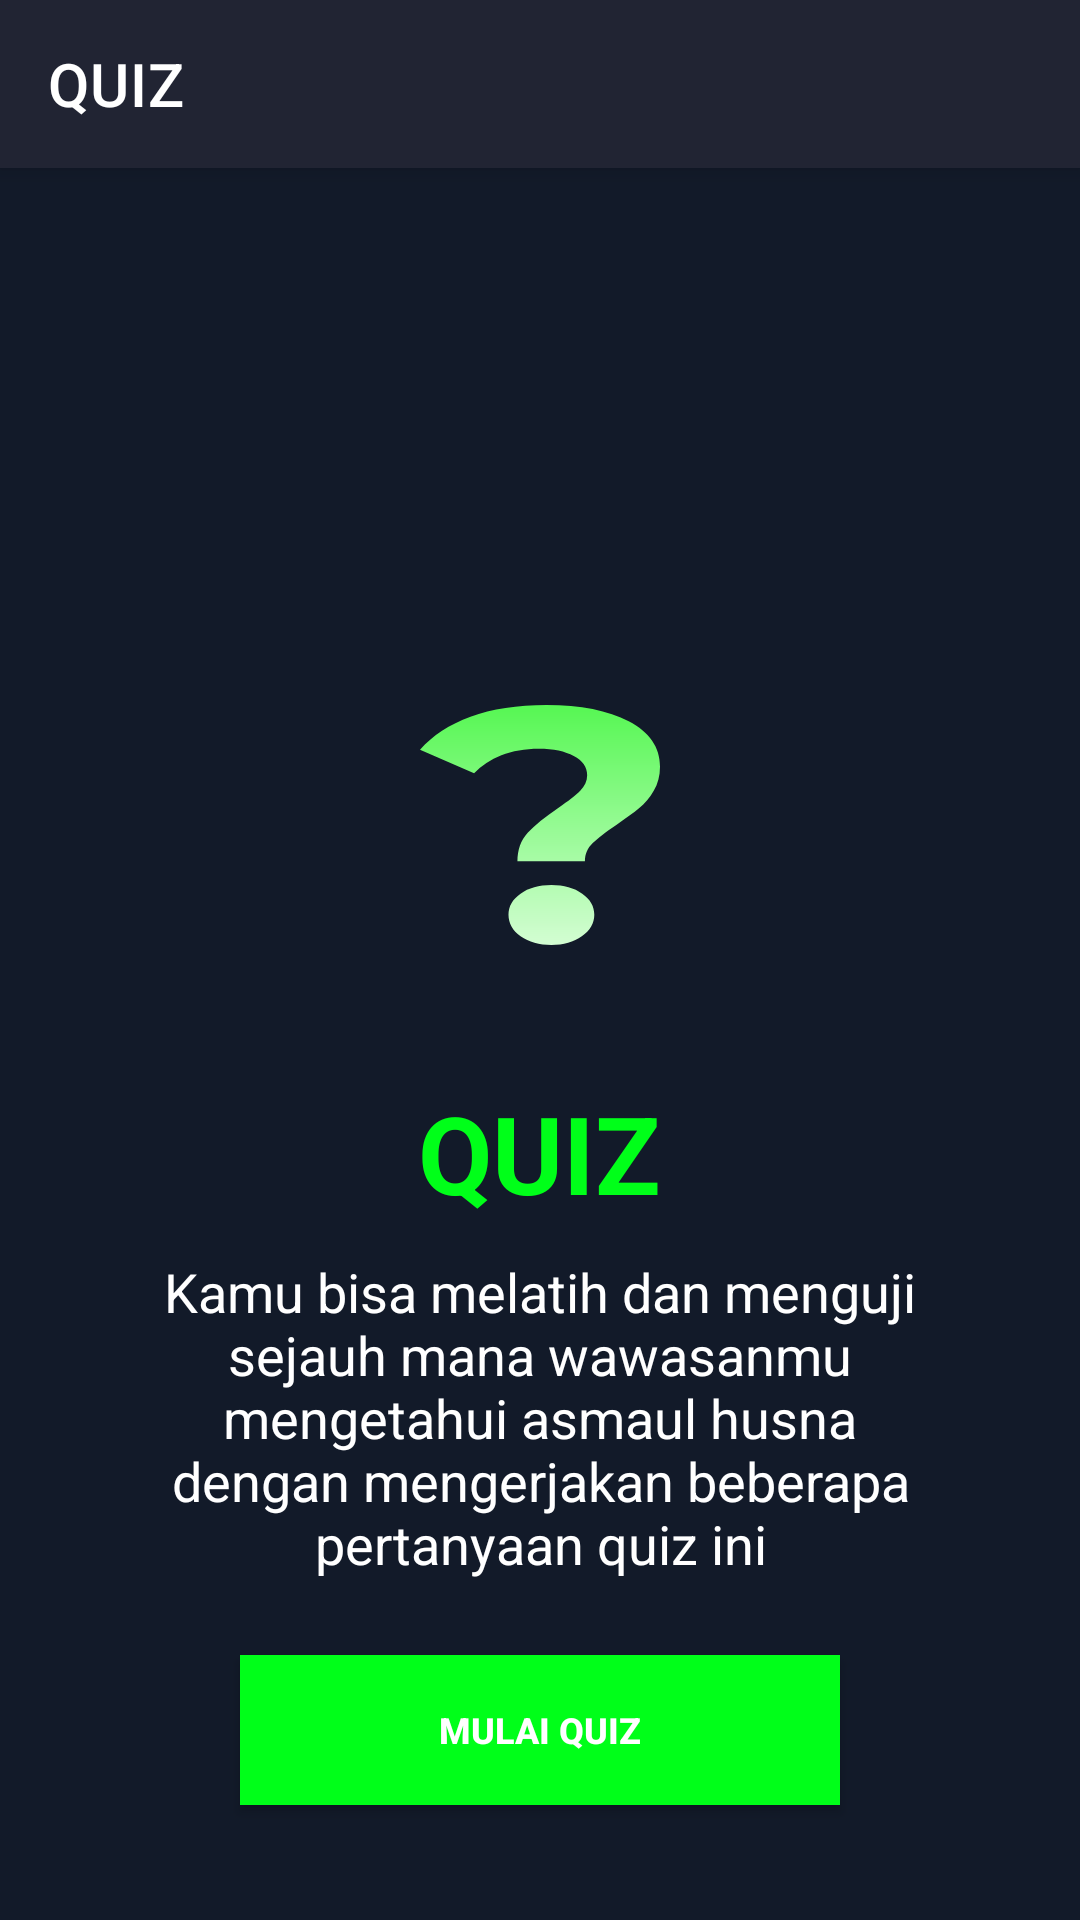

Layout XML and referenced resources for this Android screen:
<!-- AndroidManifest.xml: application theme Theme.ARAH -->
<!-- res/layout/activity_quiz.xml -->
<?xml version="1.0" encoding="utf-8"?>
<androidx.coordinatorlayout.widget.CoordinatorLayout xmlns:android="http://schemas.android.com/apk/res/android"
    xmlns:app="http://schemas.android.com/apk/res-auto"
    xmlns:tools="http://schemas.android.com/tools"
    android:layout_width="match_parent"
    android:layout_height="match_parent">

    <com.google.android.material.appbar.AppBarLayout
        android:id="@+id/appbar"
        android:layout_width="match_parent"
        android:layout_height="wrap_content"
        android:theme="@style/Theme.ARAH.AppBarOverlay">

        <androidx.appcompat.widget.Toolbar
            android:id="@+id/toolbar"
            android:layout_width="match_parent"
            android:layout_height="?attr/actionBarSize"
            app:title="QUIZ"></androidx.appcompat.widget.Toolbar>

    </com.google.android.material.appbar.AppBarLayout>

    <ScrollView
        android:layout_width="match_parent"
        android:layout_height="match_parent"
        android:fillViewport="true">

        <LinearLayout
            android:layout_width="match_parent"
            android:layout_height="match_parent"
            android:background="@color/background_content"
            android:gravity="center_horizontal"
            android:orientation="vertical"
            app:layout_behavior="@string/appbar_scrolling_view_behavior">

            <ImageView
                android:id="@+id/iv_quiz"
                android:layout_width="80sp"
                android:layout_height="150sp"
                android:layout_marginTop="200sp"
                android:contentDescription="Icon"
                android:scaleType="fitCenter"
                app:srcCompat="@drawable/ic_quiz" />


            <TextView
                android:id="@+id/tv_title_quiz"
                android:layout_width="wrap_content"
                android:layout_height="wrap_content"
                android:layout_marginTop="10sp"
                android:gravity="center"
                android:text="QUIZ"
                android:textColor="@color/green_text"
                android:textSize="36sp"
                android:textStyle="bold"/>

            <TextView
                android:id="@+id/tv_soal"
                android:layout_width="270sp"
                android:layout_height="wrap_content"
                android:layout_marginTop="10sp"
                android:gravity="center"
                android:text="Kamu bisa melatih dan menguji sejauh mana wawasanmu mengetahui asmaul husna dengan mengerjakan beberapa pertanyaan quiz ini"
                android:textColor="@color/white"
                android:textSize="18sp" />

            <androidx.appcompat.widget.AppCompatButton
                android:id="@+id/button_mulaiquiz"
                android:layout_width="200sp"
                android:layout_height="50sp"
                android:layout_gravity="center"
                android:layout_margin="25sp"
                android:background="#00FF19"
                android:gravity="center"
                android:text="Mulai Quiz"
                android:textColor="#FFFFFF"
                android:textSize="12sp"
                android:textStyle="bold" />

        </LinearLayout>

    </ScrollView>


</androidx.coordinatorlayout.widget.CoordinatorLayout>
<!-- resources referenced by this layout -->
<resources>
  <color name="background_content">#121A29</color>
  <color name="green_text">#00FF19</color>
  <color name="white">#FFFFFFFF</color>
  <!-- drawable ic_quiz (drawable) -->
  <vector xmlns:android="http://schemas.android.com/apk/res/android"
      xmlns:aapt="http://schemas.android.com/aapt"
      android:width="500dp"
      android:height="500dp"
      android:viewportWidth="500"
      android:viewportHeight="500">
    <path
        android:pathData="M202.98,325.694C202.98,301.62 210.118,281.713 224.395,265.972C239.292,250.231 260.708,232.87 288.641,213.889C309.125,200 324.022,188.426 333.333,179.167C343.265,169.444 348.231,158.565 348.231,146.528C348.231,129.398 338.92,115.972 320.298,106.25C302.297,96.065 278.088,90.972 247.672,90.972C218.498,90.972 192.427,95.602 169.46,104.861C147.114,113.657 128.181,126.157 112.663,142.361L0,93.056C26.071,63.426 61.142,40.509 105.214,24.306C149.907,8.102 202.669,0 263.501,0C334.885,0 391.993,11.343 434.823,34.028C478.274,56.713 500,88.194 500,128.472C500,147.454 495.655,164.12 486.965,178.472C478.895,192.824 468.653,205.093 456.238,215.278C444.444,225 428.926,236.343 409.683,249.306C386.716,264.583 369.957,277.546 359.404,288.194C348.852,298.38 343.575,310.88 343.575,325.694H202.98ZM273.743,500C248.293,500 226.878,493.982 209.497,481.944C192.737,469.444 184.358,454.398 184.358,436.806C184.358,419.213 192.737,404.63 209.497,393.056C226.257,381.019 247.672,375 273.743,375C299.814,375 321.229,381.019 337.989,393.056C354.749,404.63 363.129,419.213 363.129,436.806C363.129,454.398 354.438,469.444 337.058,481.944C320.298,493.982 299.193,500 273.743,500Z">
      <aapt:attr name="android:fillColor">
        <gradient 
            android:startY="-172.222"
            android:startX="270.95"
            android:endY="675"
            android:endX="270.95"
            android:type="linear">
          <item android:offset="0" android:color="#FF2BF527"/>
          <item android:offset="1" android:color="#FFFFFFFF"/>
        </gradient>
      </aapt:attr>
    </path>
  </vector>
  <style name="Theme.ARAH.AppBarOverlay" parent="ThemeOverlay.AppCompat.Dark.ActionBar" />
  <style name="Theme.ARAH" parent="Theme.MaterialComponents.DayNight.DarkActionBar">
          
          <item name="colorPrimary">@color/background_appbar</item>
          <item name="colorPrimaryVariant">@color/background_appbar</item>
          <item name="colorOnPrimary">@color/background_content</item>
          
          <item name="colorSecondary">@color/teal_200</item>
          <item name="colorSecondaryVariant">@color/teal_700</item>
          <item name="colorOnSecondary">@color/black</item>
          
          <item name="android:statusBarColor" tools:targetApi="l">?attr/colorPrimaryVariant</item>
          
      </style>
  <color name="background_appbar">#212433</color>
  <color name="teal_200">#FF03DAC5</color>
  <color name="teal_700">#FF018786</color>
  <color name="black">#FF000000</color>
</resources>
